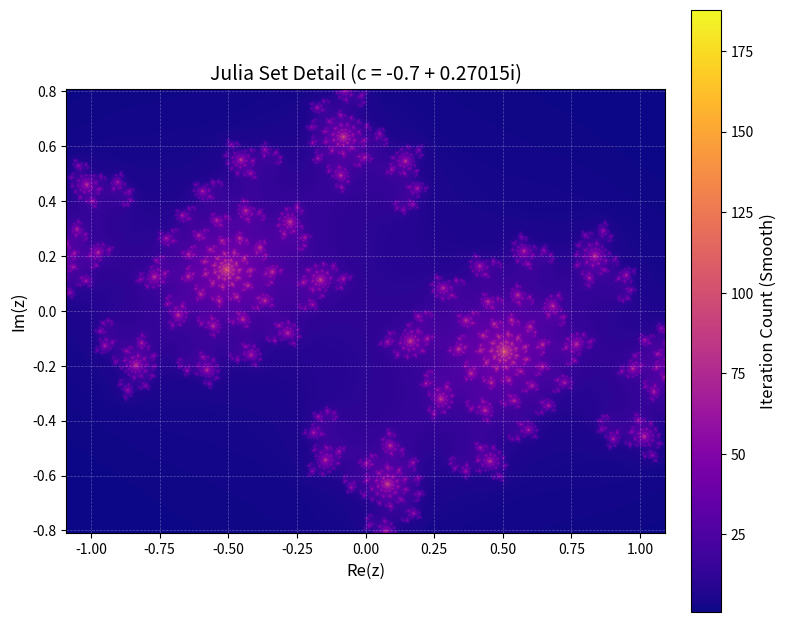

Generate this figure with matplotlib:
import numpy as np
import matplotlib.pyplot as plt
import matplotlib.cm as cm

width, height = 1600, 1600
# Zoomed in region for detail
x_range = (-1.09, 1.09)
y_range = (-0.81, 0.81)
c = complex(-0.74, 0.3)
max_iter = 500

x = np.linspace(x_range[0], x_range[1], width)
y = np.linspace(y_range[0], y_range[1], height)
X, Y = np.meshgrid(x, y)
Z = X + 1j * Y

iteration = np.zeros(Z.shape, dtype=int)
mask = np.ones(Z.shape, dtype=bool)
for i in range(max_iter):
    Z[mask] = Z[mask] ** 2 + c
    mask_new = np.abs(Z) <= 2
    iteration[mask & ~mask_new] = i
    mask = mask_new

# Smooth coloring for better detail
with np.errstate(divide='ignore', invalid='ignore'):
    smooth = iteration + 1 - np.log(np.log2(np.abs(Z)))
    smooth = np.nan_to_num(smooth)

# Use bright, warm prismatic colormap
fig, ax = plt.subplots(figsize=(8, 8), dpi=112)
im = ax.imshow(smooth, extent=(x_range[0], x_range[1], y_range[0], y_range[1]), 
               origin='lower', cmap='plasma', interpolation='bilinear')
ax.set_title('Julia Set Detail (c = -0.7 + 0.27015i)', fontsize=14)
ax.set_xlabel('Re(z)', fontsize=12)
ax.set_ylabel('Im(z)', fontsize=12)
ax.grid(True, color='white', alpha=0.3, linestyle='--', linewidth=0.5)

# Add colorbar
cbar = plt.colorbar(im, ax=ax, fraction=0.046, pad=0.04)
cbar.set_label('Iteration Count (Smooth)', fontsize=12)

plt.tight_layout()
plt.savefig('julia_output.jpg', dpi=112, bbox_inches='tight')
plt.close() 
